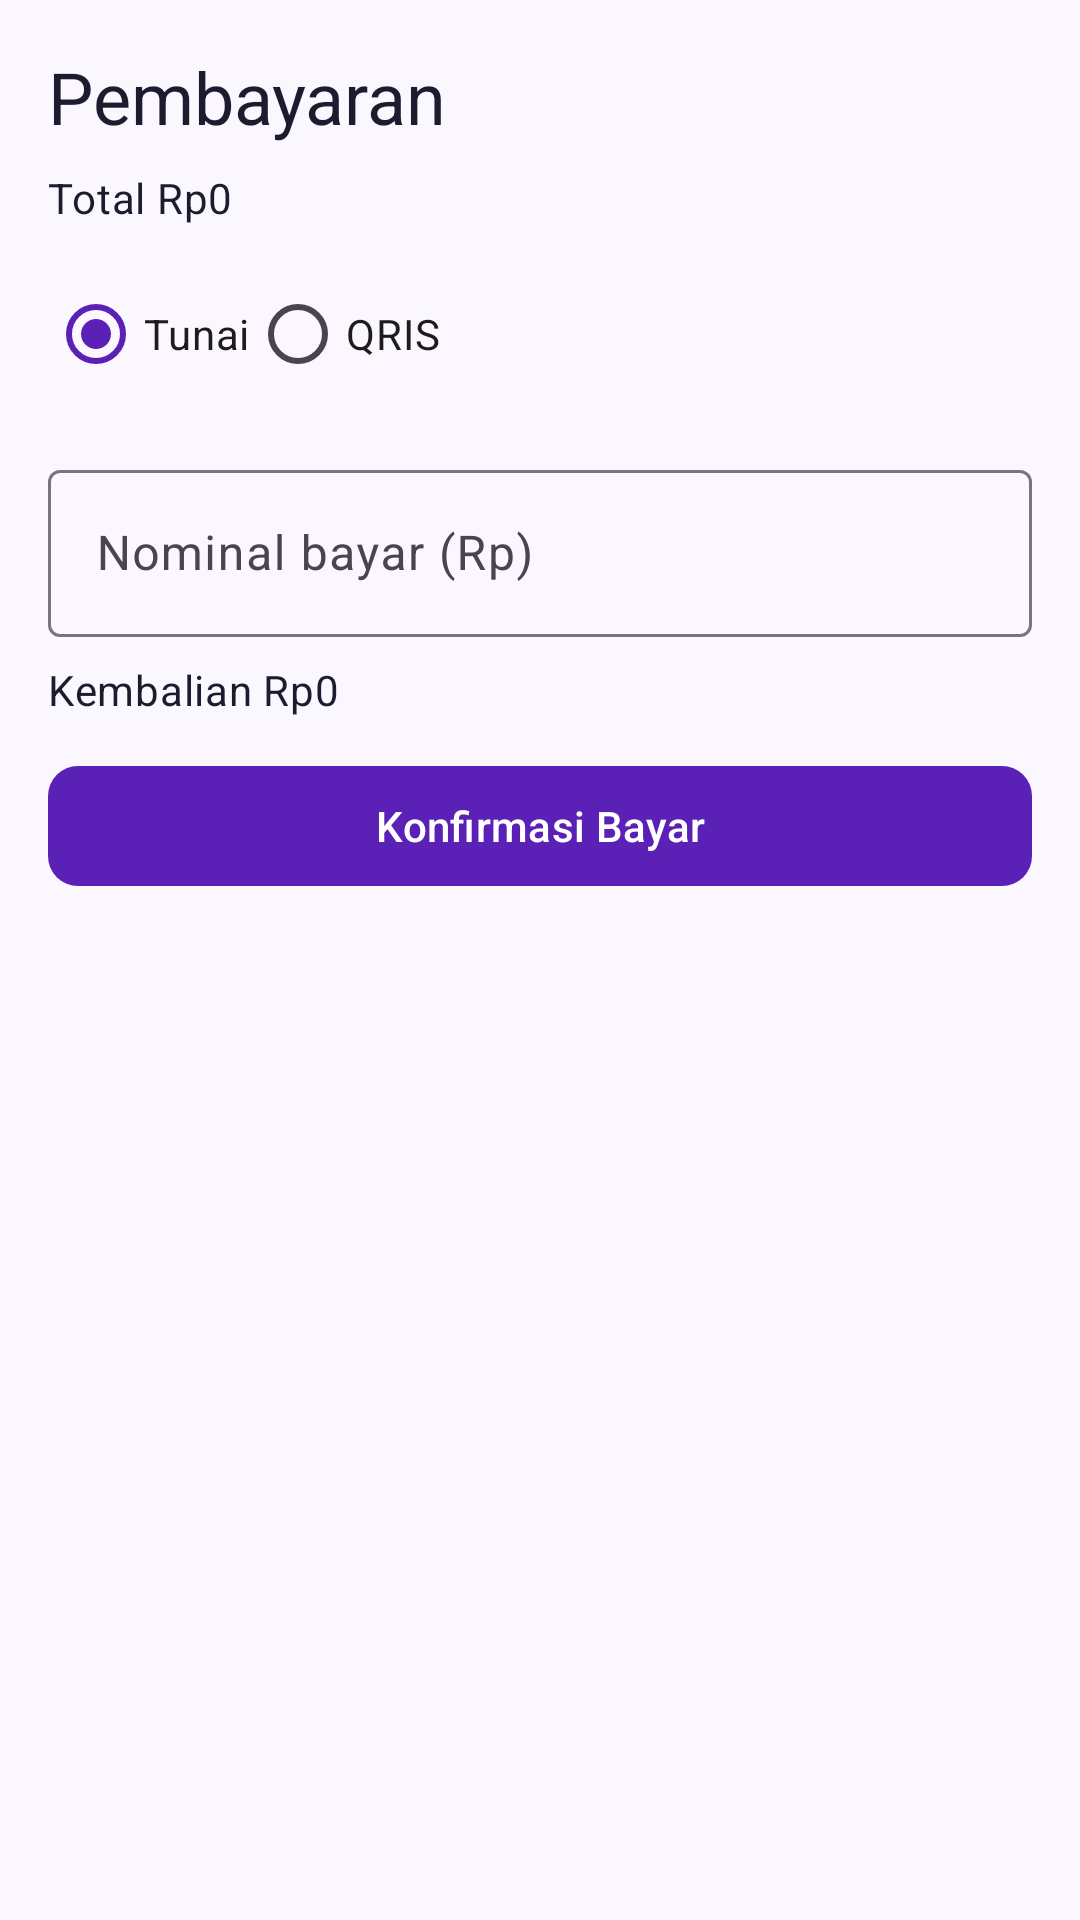

The Android layout XML behind this screen, and the referenced resources:
<!-- AndroidManifest.xml: application theme Theme.Notakasir -->
<!-- res/layout/fragment_payment.xml -->
<?xml version="1.0" encoding="utf-8"?>
<ScrollView xmlns:android="http://schemas.android.com/apk/res/android"
    android:layout_width="match_parent" android:layout_height="match_parent">
    <LinearLayout android:orientation="vertical"
        android:layout_width="match_parent" android:layout_height="wrap_content"
        android:padding="16dp">
        <TextView style="@style/Text.Notakasir.Headline" android:text="Pembayaran"
            android:layout_width="wrap_content" android:layout_height="wrap_content" />
        <TextView android:id="@+id/tv_total" style="@style/Text.Notakasir.Body"
            android:text="Total Rp0" android:layout_width="wrap_content"
            android:layout_height="wrap_content" android:layout_marginTop="8dp" />
        <RadioGroup android:id="@+id/rg_method" android:layout_width="match_parent"
            android:layout_height="wrap_content" android:orientation="horizontal"
            android:layout_marginTop="12dp">
            <RadioButton android:id="@+id/rb_cash" android:text="Tunai" android:checked="true"
                android:layout_width="wrap_content" android:layout_height="wrap_content" />
            <RadioButton android:id="@+id/rb_qris" android:text="QRIS"
                android:layout_width="wrap_content" android:layout_height="wrap_content" />
        </RadioGroup>
        <GridLayout android:id="@+id/grid_nominal" android:columnCount="3"
            android:layout_width="match_parent" android:layout_height="wrap_content"
            android:layout_marginTop="8dp" />
        <com.google.android.material.textfield.TextInputLayout
            android:layout_width="match_parent" android:layout_height="wrap_content"
            android:hint="Nominal bayar (Rp)" android:layout_marginTop="8dp">
            <com.google.android.material.textfield.TextInputEditText
                android:id="@+id/et_paid" android:layout_width="match_parent"
                android:layout_height="wrap_content" android:inputType="number" />
        </com.google.android.material.textfield.TextInputLayout>
        <TextView android:id="@+id/tv_change" style="@style/Text.Notakasir.Body"
            android:text="Kembalian Rp0" android:layout_width="wrap_content"
            android:layout_height="wrap_content" android:layout_marginTop="8dp" />
        <Button android:id="@+id/btn_confirm" android:text="Konfirmasi Bayar"
            android:layout_width="match_parent" android:layout_height="wrap_content"
            android:layout_marginTop="12dp" />
    </LinearLayout>
</ScrollView>
<!-- resources referenced by this layout -->
<resources>
  <style name="Text.Notakasir.Body" parent="TextAppearance.Material3.BodyMedium">
          <item name="android:textColor">@color/ink</item>
      </style>
  <style name="Text.Notakasir.Headline" parent="TextAppearance.Material3.HeadlineSmall">
          <item name="android:fontFamily">sans-serif-medium</item>
          <item name="android:textColor">@color/ink</item>
      </style>
  <style name="Theme.Notakasir" parent="Theme.Material3.DayNight.NoActionBar">
          <item name="colorPrimary">@color/brand_primary</item>
          <item name="colorSecondary">@color/brand_accent</item>
          <item name="android:colorBackground">@color/paper</item>
          <item name="colorSurface">@color/card</item>
          <item name="materialButtonStyle">@style/Btn.Notakasir</item>
          <item name="materialCardViewStyle">@style/Card.Notakasir</item>
      </style>
  <color name="ink">#1E1B2E</color>
  <color name="brand_primary">#5B21B6</color>
  <color name="brand_accent">#F59E0B</color>
  <color name="paper">#FAF7FF</color>
  <color name="card">#FFFFFF</color>
  <style name="Btn.Notakasir" parent="Widget.Material3.Button">
          <item name="cornerRadius">@dimen/radius_sm</item>
          <item name="android:fontFamily">sans-serif-medium</item>
      </style>
  <style name="Card.Notakasir" parent="Widget.Material3.CardView.Elevated">
          <item name="cardCornerRadius">@dimen/radius</item>
      </style>
  <dimen name="radius_sm">10dp</dimen>
  <dimen name="radius">16dp</dimen>
</resources>
